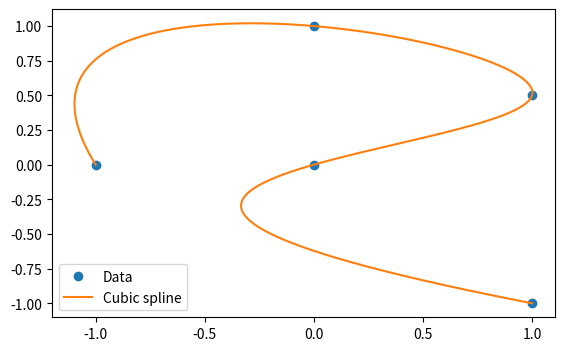

Generate this figure with matplotlib:

import numpy as np
import matplotlib.pyplot as plt
from scipy.interpolate import CubicSpline


xx = np.array([-1, 0, 1, 0, 1])
yy = np.array([0, 1, 0.5, 0, -1])
tt = np.array([0, 0, 0, 0, 0], dtype=np.float32)

tt[1:] = np.cumsum(np.sqrt((xx[1:] - xx[:-1]) ** 2 + (yy[1:] - yy[:-1]) ** 2))
print(tt)
bins = np.linspace(tt[0], tt[-1], 1000)
cs_x = CubicSpline(tt, xx)
cs_y = CubicSpline(tt, yy)

fig, ax = plt.subplots(figsize=(6.5, 4))
ax.plot(xx, yy, 'o', label='Data')

ax.plot(cs_x(bins), cs_y(bins), label='Cubic spline')
plt.legend()
plt.savefig('3_cubic_spline.png', dpi=300)
plt.show()
